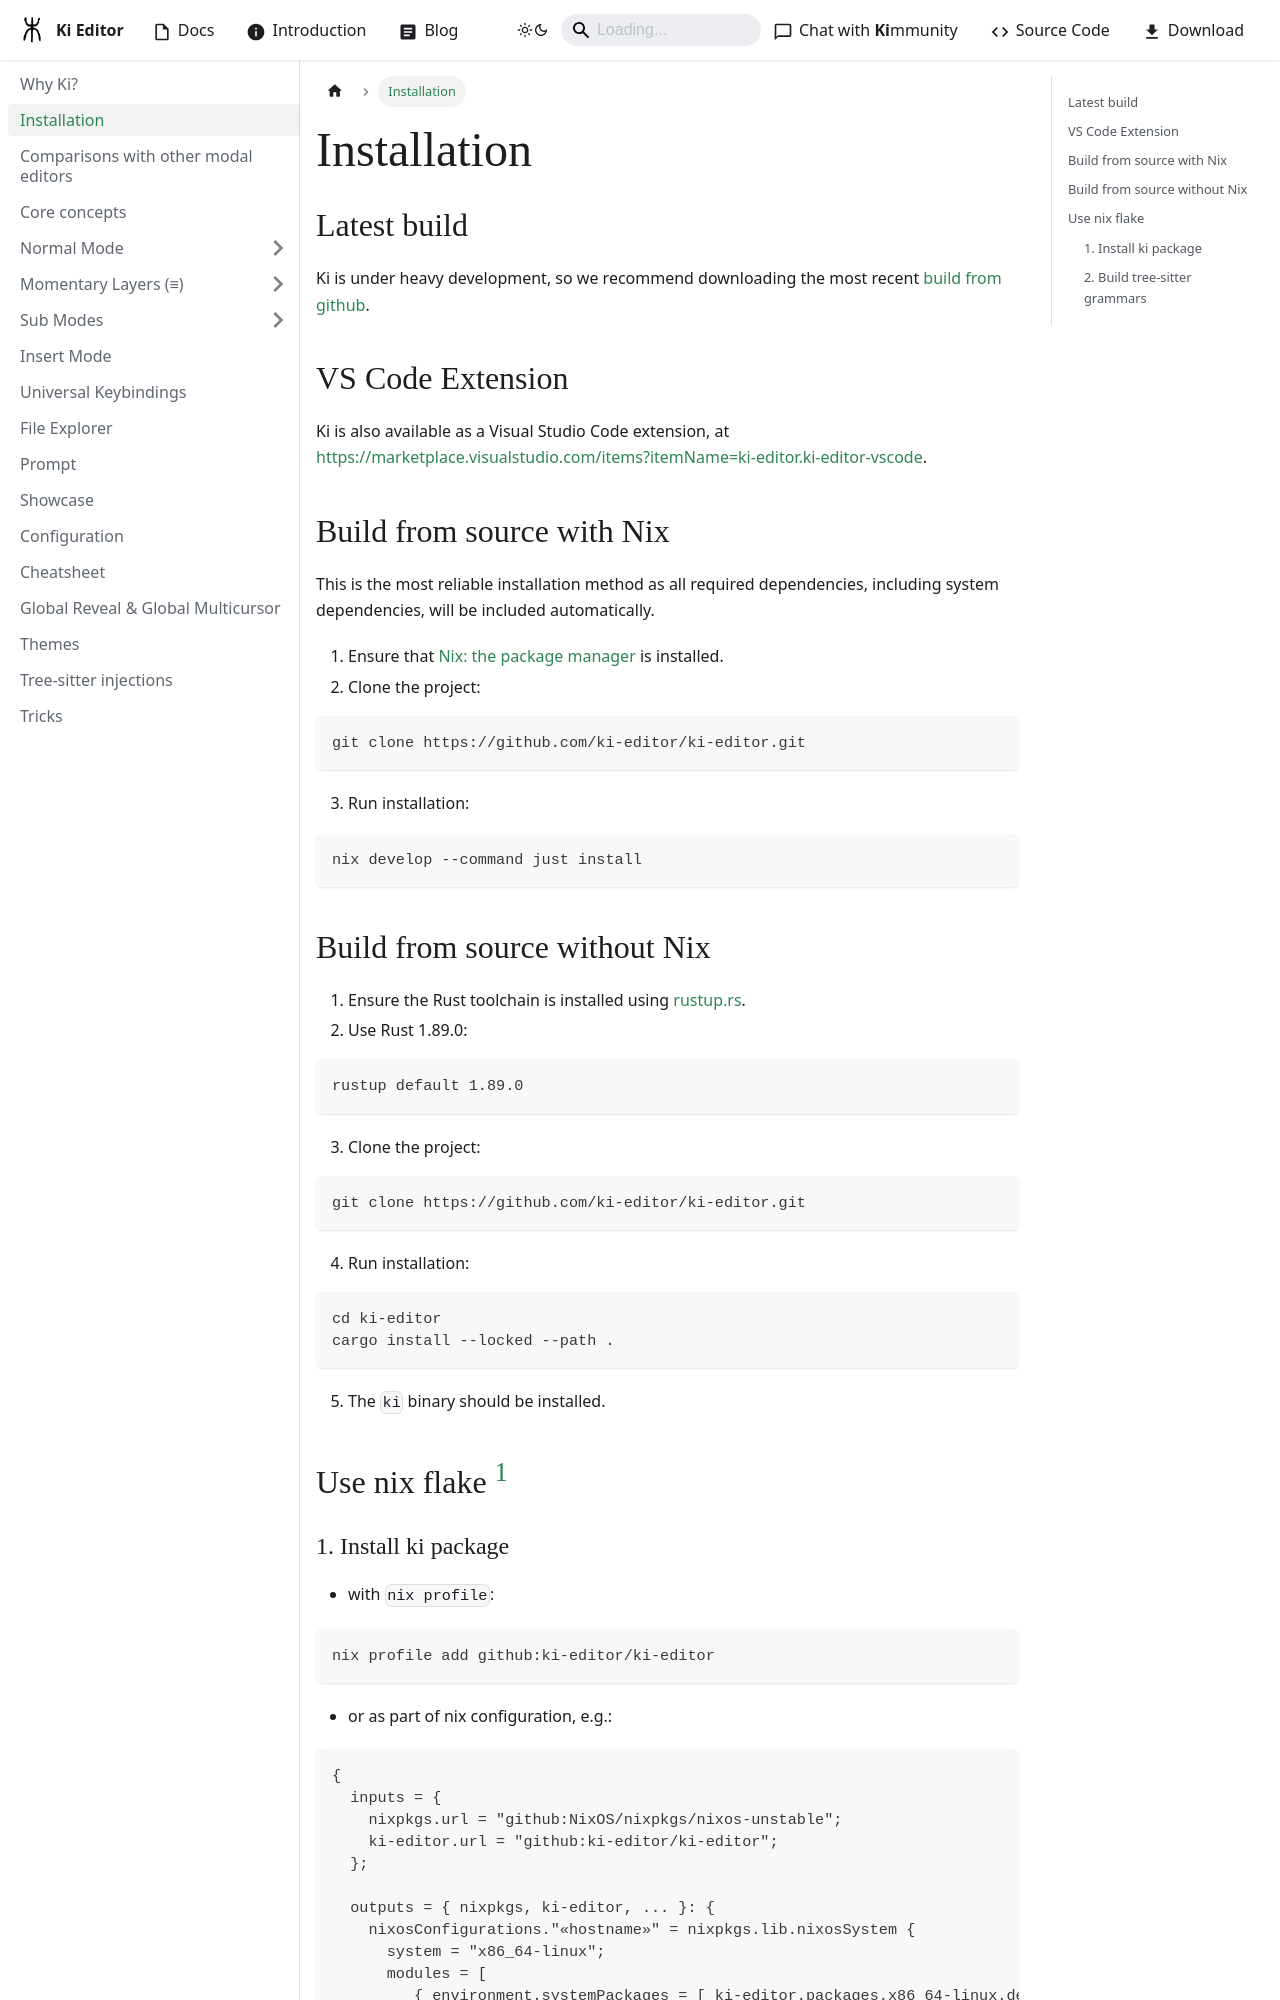

repository: ki-editor/ki-editor · page: docs/installation/index.html · generator: docusaurus

---
sidebar_position: 2
---

# Installation

## Latest build

Ki is under heavy development, so we recommend downloading the most recent
[build from github](https://github.com/ki-editor/ki-editor/releases/tag/latest).

## VS Code Extension

Ki is also available as a Visual Studio Code extension, at https://marketplace.visualstudio.com/items?itemName=ki-editor.ki-editor-vscode.

## Build from source with Nix

This is the most reliable installation method as all required dependencies,
including system dependencies, will be included automatically.

1. Ensure that [Nix: the package manager](https://nixos.org/download/) is installed.
2. Clone the project:

```sh
git clone https://github.com/ki-editor/ki-editor.git
```

3. Run installation:

```sh
nix develop --command just install
```

## Build from source without Nix

1. Ensure the Rust toolchain is installed using [rustup.rs](https://rustup.rs/).
2. Use Rust 1.89.0:

```sh
rustup default 1.89.0
```

3. Clone the project:

```sh
git clone https://github.com/ki-editor/ki-editor.git
```

4. Run installation:

```sh
cd ki-editor
cargo install --locked --path .
```

5. The `ki` binary should be installed.

## Use nix flake [^1]

[^1]: This flake also provides a basic development environment for Ki Editor which can be enabled by `nix develop` command.
